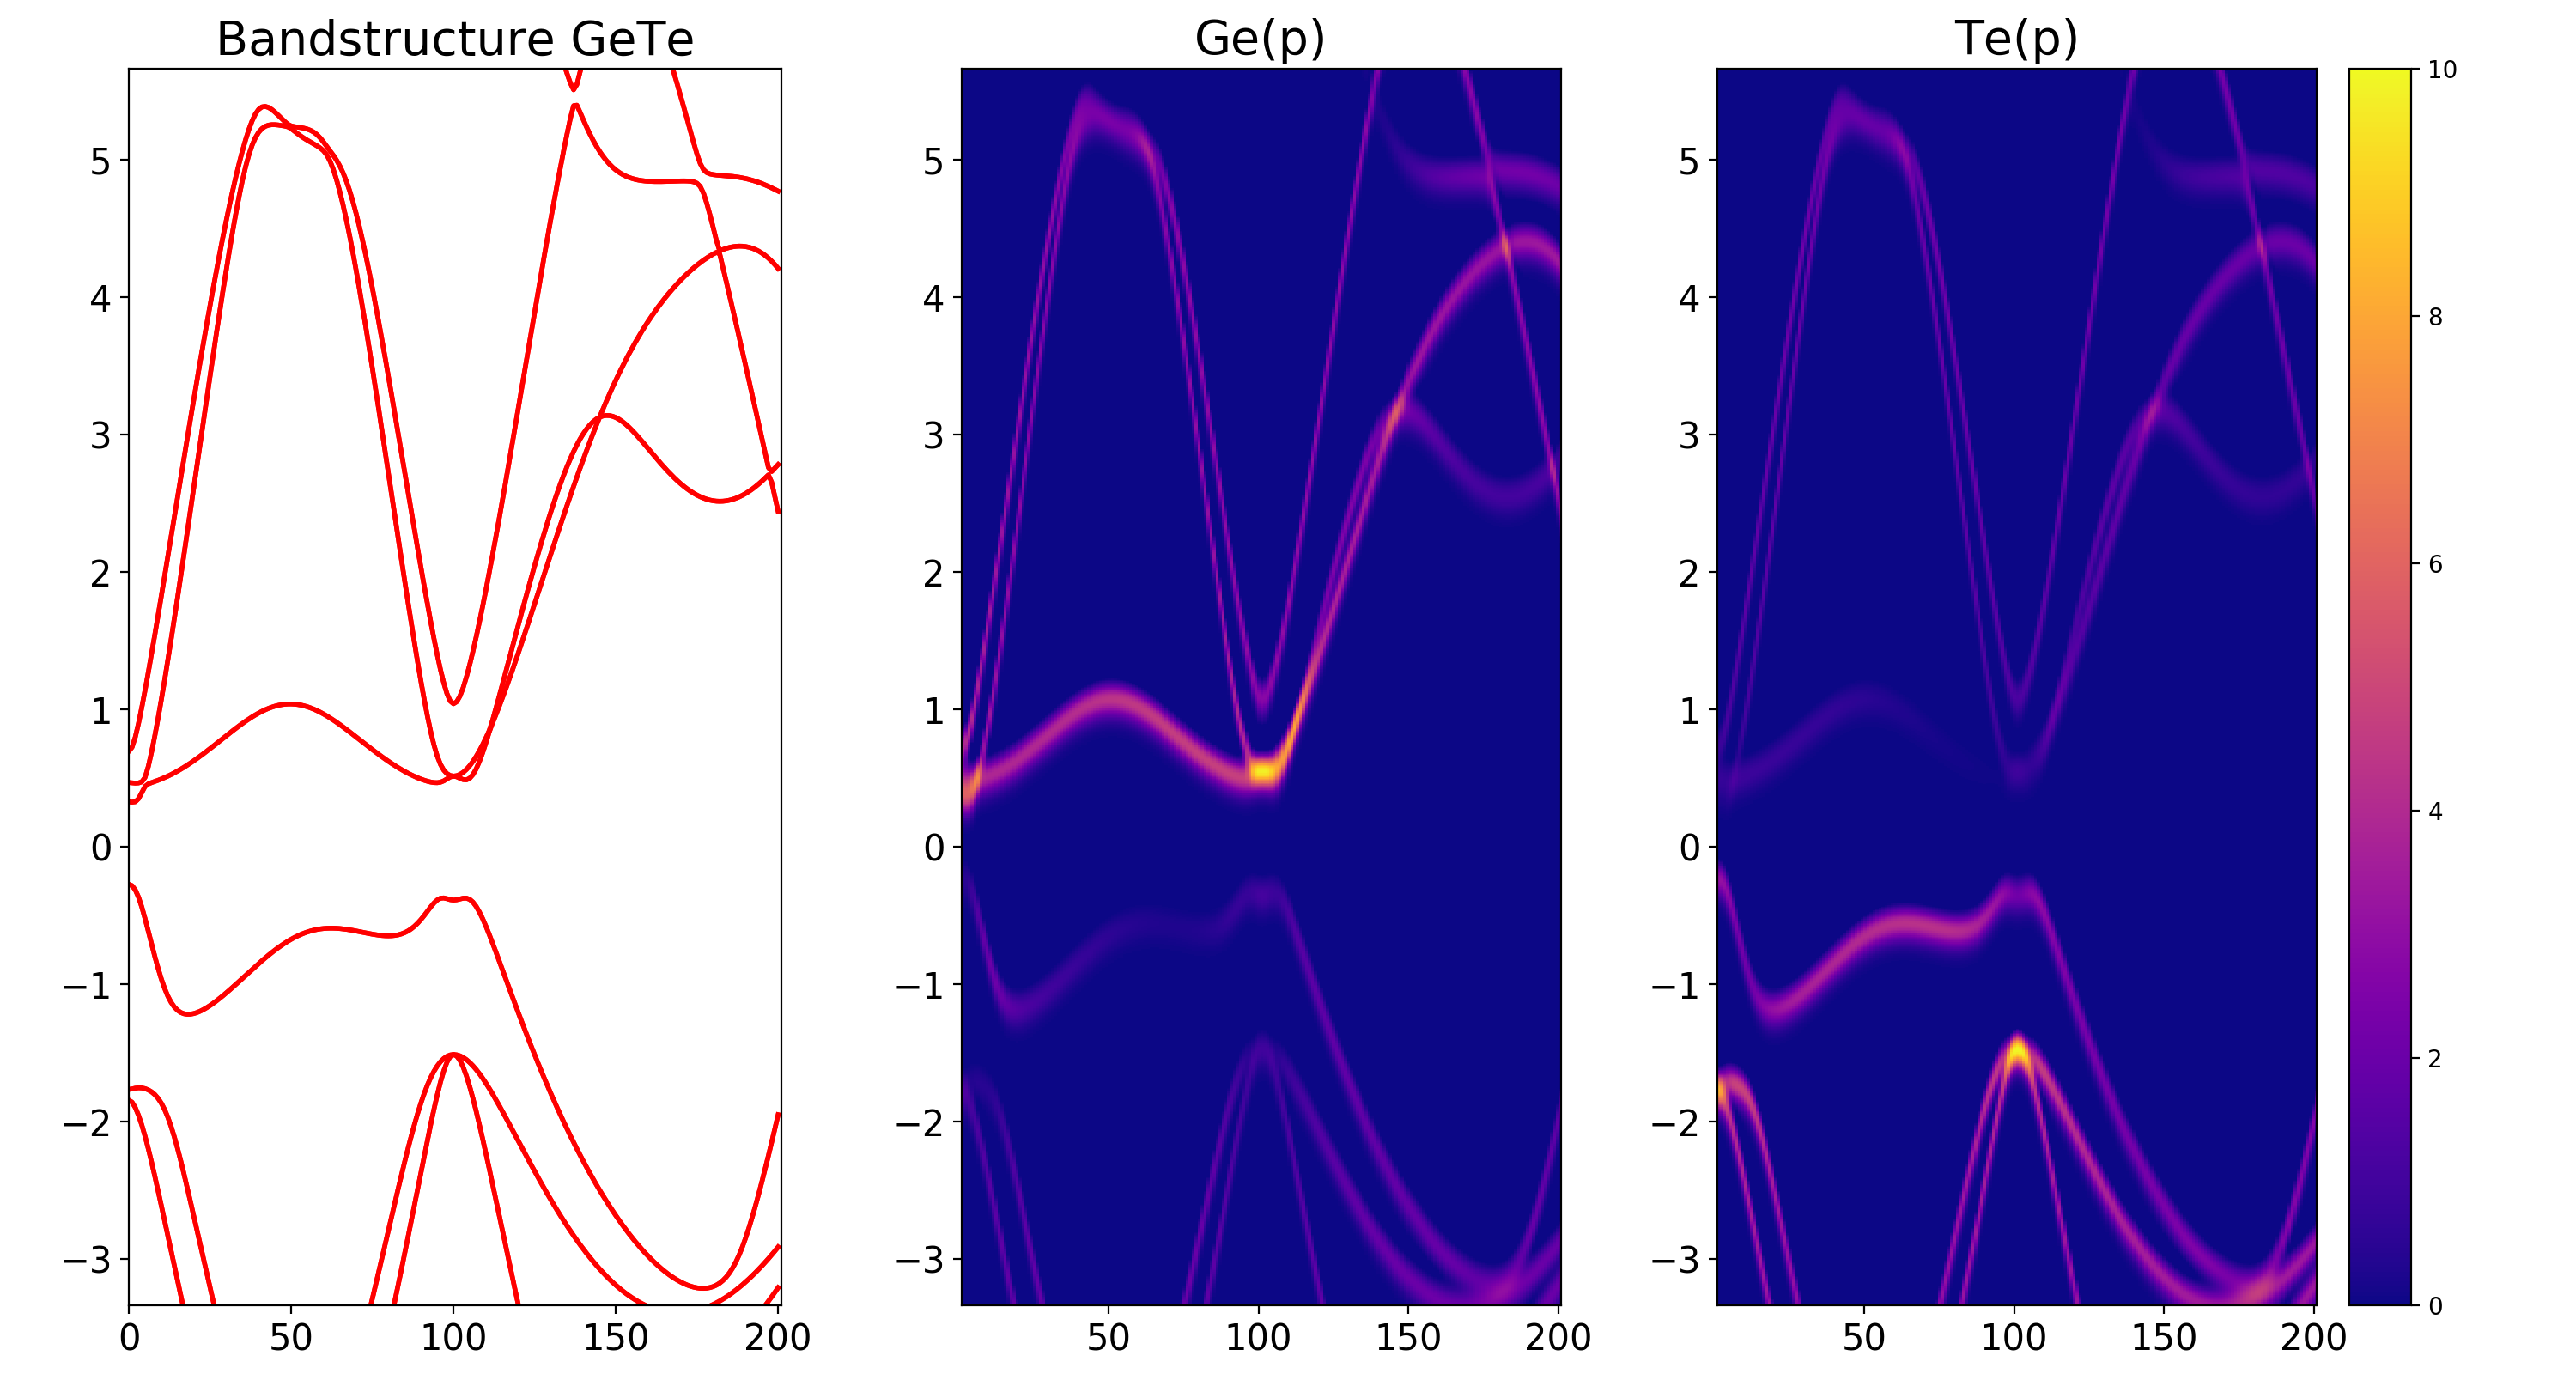

Write Python code to recreate this figure.
#%%
import DFTools

##-------------------------------Band Structure and DOS ---------------------------##

# Create a plotting window.
plot = DFTools.Plotter(w=15)

# First we want to again get a nice band structure plot
plot.plot_bands("../tests/colin/GeTe_bands.out", energy_range=[6, 15], c='r', linewidth=2)

# To analyse what orbitals contribute the most we can add a Partial density of states that gives the component of
# the p-orbitals of each atom
plot.add_plot((1, 2))
plot.add_plot((1, 3))
plot.plot_k_pdos("../tests/colin/pwo.pdos_atm#2(Ge)_wfc#2(p)", 0, energy_range=[6, 15], axes_index=(1, 2), vmin=0, vmax=10)
# The 0 signifies that we want to plot the zeroth density column = total density, in the pdos file.
# vmin,vmax gives relative limits on the colourscale used in the 2d histogram.
plot.plot_k_pdos("../tests/colin/pwo.pdos_atm#1(Te)_wfc#2(p)", 0, energy_range=[6, 15], axes_index=(1, 3), vmin=0, vmax=10)

# It's always nice to have the zero-energy match up with the Fermi-level,
# so we shift our graphs by using set_Fermi_level again.
plot.set_fermi_level(filename="../tests/fullrel/GeTe_scf.out", axes_index=(1, 1))
# Remark: there is a index (e.g, index=(1)) variable that you can use to
# selectively shift a plot to the fermi-level.
plot.set_fermi_level(filename="../tests/fullrel/GeTe_scf.out", axes_index=(1, 2))
plot.set_fermi_level(filename="../tests/fullrel/GeTe_scf.out", axes_index=(1, 3))

# We see that there is redundant information, namely there is an extra
# colourbar.
# ass_plot denotes that we are removing an assisting plot to the main axes.
plot.remove_ass_plot(0, axes_index=(1, 2))
# Now we can stretch the pdos plots to fill the freed space.
plot.stretch_plot(0.03, 'r', axes_index=(1, 2))
plot.stretch_plot(0.03, 'l', axes_index=(1, 3))

# finalize the picture a bit
plot.set_title("Bandstructure GeTe", size=20)
plot.set_title("Ge(p)", axes_index=(1, 2), size=20)
plot.set_title("Te(p)", axes_index=(1, 3), size=20)

# Now we save the finalized product, see that everything is good, and
# proceed with the rest of our daily business.
plot.save("example_kres_pdos.png")
